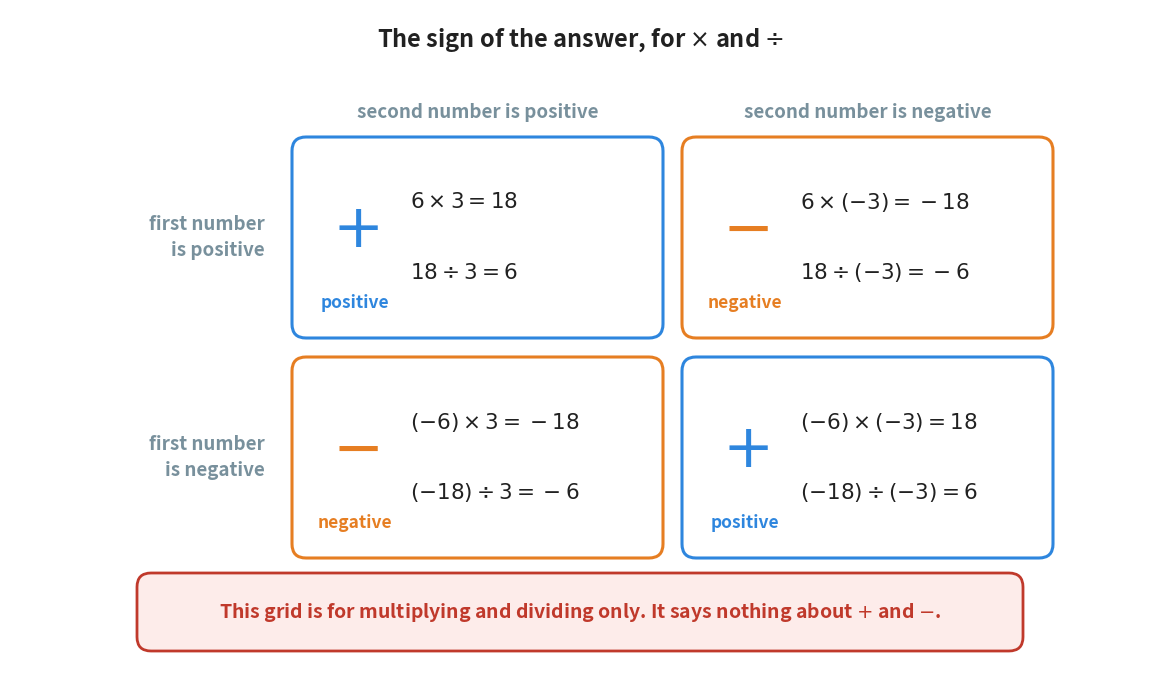

Source code (Python): (Note: this script raises an exception after producing the figure.)
"""Figure 9 - the sign of the answer, for multiplying and dividing.

Four boxes, one for each pair of signs. Each box carries the sign of the
answer, the word for it, and the same two small sums done with that pair of
signs - one multiplication and one division - because the rule is identical
for both.

The red bar at the bottom is there because this grid gets misused: it says
nothing about adding or subtracting.
Run with:  python figures/fig_09_sign_grid.py
"""

import matplotlib
matplotlib.use("Agg")
import matplotlib.pyplot as plt
from matplotlib.patches import FancyBboxPatch
from pathlib import Path

BLUE = "#2E86DE"        # a positive answer
ORANGE = "#E67E22"      # a negative answer
GREY = "#78909C"        # headings
RED = "#C0392B"         # the warning
INK = "#212121"

W, H = 11.4, 6.60
fig, ax = plt.subplots(figsize=(W, H))
ax.set_position([0, 0, 1, 1])              # 1 unit = 1 inch
ax.axis("off")
ax.set_xlim(0, W)
ax.set_ylim(0, H)

CELL_W, CELL_H = 3.65, 1.95                # the size of one box
X0, Y0 = 2.85, 3.35                        # the left edge and the top row's bottom edge


def cell(col, row, positive, mult, div):
    """Draw one box of the grid.

    col, row    0 or 1, counted from the top left
    positive    True when the answer comes out positive
    """
    x = X0 + col * (CELL_W + 0.25)
    y = Y0 - row * (CELL_H + 0.25)
    colour = BLUE if positive else ORANGE
    word = "positive" if positive else "negative"
    sign = r"$+$" if positive else r"$-$"

    ax.add_patch(FancyBboxPatch((x, y), CELL_W, CELL_H,
                                boxstyle="round,pad=0.03,rounding_size=0.14",
                                facecolor="white", edgecolor=colour, linewidth=2.2))
    ax.text(x + 0.60, y + CELL_H / 2 + 0.08, sign, ha="center", va="center",
            fontsize=44, color=colour, fontweight="bold")
    ax.text(x + 0.60, y + 0.32, word, ha="center", va="center",
            fontsize=12.5, color=colour, fontweight="bold")
    ax.text(x + 1.15, y + CELL_H - 0.62, mult, ha="left", va="center",
            fontsize=15.5, color=INK)
    ax.text(x + 1.15, y + 0.62, div, ha="left", va="center",
            fontsize=15.5, color=INK)


cell(0, 0, True,  r"$6 \times 3 = 18$",      r"$18 \div 3 = 6$")
cell(1, 0, False, r"$6 \times (-3) = -18$",  r"$18 \div (-3) = -6$")
cell(0, 1, False, r"$(-6) \times 3 = -18$",  r"$(-18) \div 3 = -6$")
cell(1, 1, True,  r"$(-6) \times (-3) = 18$", r"$(-18) \div (-3) = 6$")

# the headings for the two columns and the two rows
for col, text in enumerate(["second number is positive", "second number is negative"]):
    ax.text(X0 + col * (CELL_W + 0.25) + CELL_W / 2, 5.58, text,
            ha="center", va="center", fontsize=13.5, color=GREY, fontweight="bold")
for row, text in enumerate(["first number\nis positive", "first number\nis negative"]):
    ax.text(X0 - 0.30, Y0 - row * (CELL_H + 0.25) + CELL_H / 2, text,
            ha="right", va="center", fontsize=13.5, color=GREY,
            fontweight="bold", linespacing=1.5)

ax.text(W / 2, H - 0.30, r"The sign of the answer, for $\times$ and $\div$",
        ha="center", va="center", fontsize=17, color=INK, fontweight="bold")

# the warning bar
ax.add_patch(FancyBboxPatch((1.30, 0.22), W - 2.60, 0.72,
                            boxstyle="round,pad=0.03,rounding_size=0.14",
                            facecolor="#FDECEA", edgecolor=RED, linewidth=2.0))
ax.text(W / 2, 0.58,
        r"This grid is for multiplying and dividing only. "
        r"It says nothing about $+$ and $-$.",
        ha="center", va="center", fontsize=14, color=RED, fontweight="bold")

out = Path(__file__).resolve().parent.parent / "assets" / "fig_09_sign_grid.png"
fig.savefig(out, dpi=200, bbox_inches="tight")
print("saved:", out)
